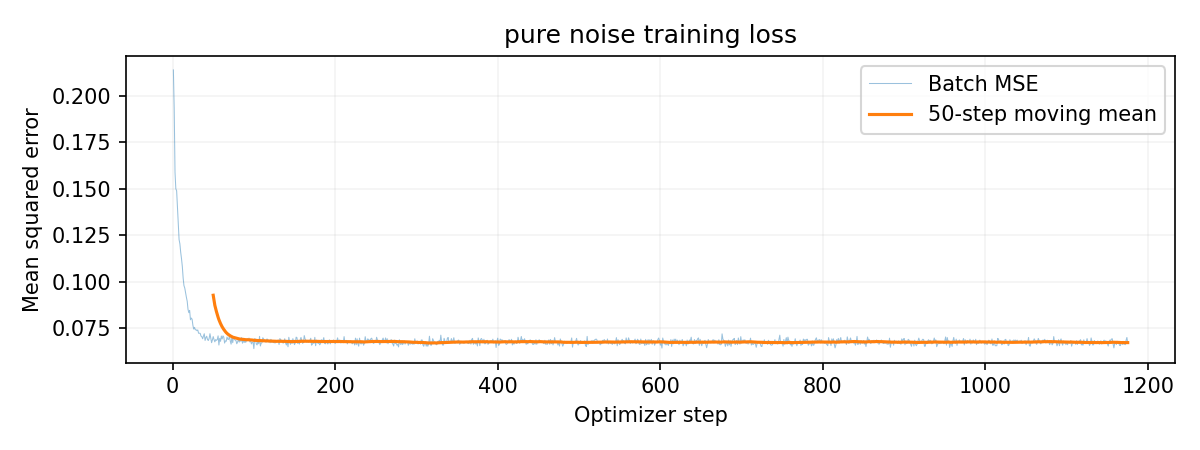

The data file committed next to this chart (first rows):
step, epoch, batch, loss, learning_rate
1, 1, 1, 0.214, 0.0001
2, 1, 2, 0.1934, 0.0001
3, 1, 3, 0.1589, 0.0001
4, 1, 4, 0.15, 0.0001
5, 1, 5, 0.1489, 0.0001
6, 1, 6, 0.1399, 0.0001
7, 1, 7, 0.1309, 0.0001
8, 1, 8, 0.1227, 0.0001
9, 1, 9, 0.1203, 0.0001
10, 1, 10, 0.1158, 0.0001
11, 1, 11, 0.1123, 0.0001
12, 1, 12, 0.1081, 0.0001
13, 1, 13, 0.102, 0.0001
14, 1, 14, 0.09788, 0.0001
15, 1, 15, 0.09655, 0.0001
16, 1, 16, 0.09401, 0.0001
17, 1, 17, 0.09158, 0.0001
18, 1, 18, 0.08944, 0.0001
19, 1, 19, 0.08506, 0.0001
20, 1, 20, 0.0833, 0.0001
21, 1, 21, 0.08449, 0.0001
22, 1, 22, 0.07946, 0.0001
23, 1, 23, 0.08039, 0.0001
24, 1, 24, 0.07977, 0.0001
25, 1, 25, 0.07651, 0.0001
26, 1, 26, 0.07444, 0.0001
27, 1, 27, 0.07537, 0.0001
28, 1, 28, 0.07407, 0.0001
29, 1, 29, 0.07406, 0.0001
30, 1, 30, 0.07362, 0.0001
31, 1, 31, 0.07398, 0.0001
32, 1, 32, 0.07221, 0.0001
33, 1, 33, 0.07223, 0.0001
34, 1, 34, 0.07213, 0.0001
35, 1, 35, 0.07065, 0.0001
36, 1, 36, 0.07035, 0.0001
37, 1, 37, 0.06923, 0.0001
38, 1, 38, 0.07071, 0.0001
39, 1, 39, 0.07194, 0.0001
40, 1, 40, 0.06834, 0.0001
41, 1, 41, 0.0699, 0.0001
42, 1, 42, 0.0706, 0.0001
43, 1, 43, 0.06878, 0.0001
44, 1, 44, 0.06829, 0.0001
45, 1, 45, 0.06947, 0.0001
46, 1, 46, 0.07196, 0.0001
47, 1, 47, 0.0695, 0.0001
48, 1, 48, 0.06713, 0.0001
49, 1, 49, 0.06862, 0.0001
50, 1, 50, 0.0704, 0.0001
51, 1, 51, 0.06883, 0.0001
52, 1, 52, 0.06756, 0.0001
53, 1, 53, 0.06878, 0.0001
54, 1, 54, 0.06838, 0.0001
55, 1, 55, 0.0688, 0.0001
56, 1, 56, 0.07079, 0.0001
57, 1, 57, 0.06586, 0.0001
58, 1, 58, 0.06944, 0.0001
59, 1, 59, 0.06785, 0.0001
60, 1, 60, 0.0707, 0.0001
... 1,115 more rows
